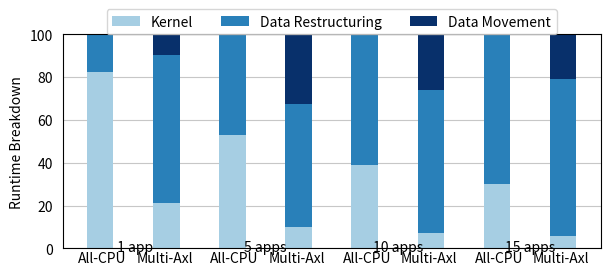

Write the Python code that produced this figure.
import matplotlib.pyplot as plt
import numpy as np

# Sample data with 8 categories
categories = [f'Category {i+1}' for i in range(8)]
ticks = ["All-CPU", "Multi-Axl"] * 4
value_labels = ["Kernel", "Data Restructuring", "Data Movement"]

large_array = np.array([[0.82602185, 0.21163839, 0.53141449, 0.09967586, 0.39124551,
        0.07368465, 0.3025162 , 0.05792893],
       [0.17397815, 0.69167359, 0.46858551, 0.57714922, 0.60875449,
        0.66492584, 0.6974838 , 0.73279668],
       [0.        , 0.09668803, 0.        , 0.32317491, 0.        ,
        0.2613895 , 0.        , 0.20927439]])

large_array = large_array * 100
values1 = large_array[0]
values2 = large_array[1]
values3 = large_array[2]

# Predefined list of blue shades
blue_shades = ['#a6cee3', '#2980b9', '#08306b']

# Specify figure size in points
fig_size_pts = (500, 200)  # 500 points x 200 points

# Convert points to inches (1 inch = 72 points)
fig_size_inches = (fig_size_pts[0] / 72, fig_size_pts[1] / 72)

# Create bar plots with specified figure size and blue shades
# plt.figure(figsize=fig_size_inches)

# Plotting the stacked bar chart
fig, ax = plt.subplots(figsize=fig_size_inches)

# reduce the white space between Y-axis and the 1st bar
# plt.margins(x=0.01)

bar_width = 0.4  # Width of each bar

# Plotting the first set of normalized values
bar1 = ax.bar(categories, values1, width=bar_width, label=value_labels[0], color=blue_shades[0], zorder=2)

# Plotting the second set of normalized values on top of the first one
bar2 = ax.bar(categories, values2, width=bar_width, bottom=values1, label=value_labels[1], color=blue_shades[1], zorder=2)

# Plotting the third set of normalized values on top of the previous ones
bar3 = ax.bar(categories, values3, width=bar_width, bottom=[v1 + v2 for v1, v2 in zip(values1, values2)], label=value_labels[2], color=blue_shades[2], zorder=2)

# # Adding vertical lines
# for i in range(2, len(categories), 2):
#     ax.axvline(x=i - 0.5, color='black', linestyle='--', linewidth=1)

# Adding labels and title
ax.set_ylabel('Runtime Breakdown')

# Adjust legend location to avoid extending outside the plot
ax.legend(loc='upper center', bbox_to_anchor=(0.5, 1.15), fancybox=True, shadow=False, ncol=3)

plt.grid(axis='y', linestyle='-', alpha=0.7, zorder=1)

# tick position generattion and adjustment
# Calculate the bar positions
bar_positions = np.arange(len(categories))

# Set the tick positions to the center of each bar
tick_positions = 0.20 + bar_positions + bar_width / 2 
ax.set_xticks(tick_positions)

# Rotate x-axis labels for better readability
ax.set_xticklabels(ticks, ha='right', va="center", )

# remove the visible ticks but keep the labels
ax.tick_params(tick1On=False)

group_labels = [" 1 app", "5 apps", "10 apps", "15 apps"]
# Add text labels for each group of four bars
for i in range(0, len(categories),2):
    group_label = group_labels[i//2]
    group_center = (i + i + 1) / 2
    ax.text(group_center, 0.5, group_label, ha='center', va='center', color='black')

# Remove the padding at the bottom of the figure
#plt.subplots_adjust(bottom=0.1)

# Remove title for the figure
plt.title('')

name = "fig3a2"

plt.savefig(f'{name}.pdf', bbox_inches='tight', dpi=1000)

# Display the plot
plt.show()
